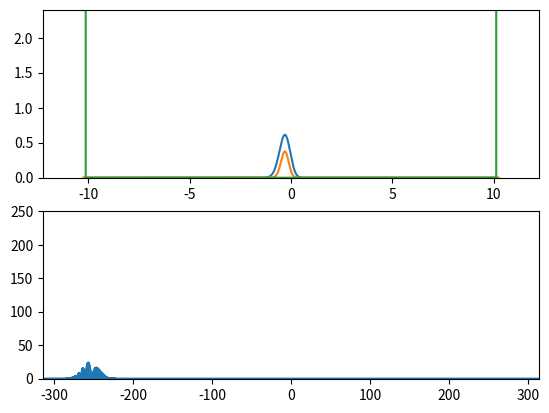

The script that saved this image:
# -*- coding: utf-8 -*-
'''
求解薛定谔方程
'''
import numpy as np
import matplotlib.pyplot as plt
from matplotlib import animation

# 注意zeros([10,1])和zeros([10,])是有区别的，这里应该用zeros([10,])，其余同
##############################################################################
#----- Numerical integration of ODE via fixed-step classical Runge-Kutta -----
def RK4Step(odefunc, t,u,h):
    k1 = odefunc(t,u)
    k2 = odefunc(t+0.5*h, u+0.5*k1*h)
    k3 = odefunc(t+0.5*h, u+0.5*k2*h)
    k4 = odefunc(t+h,     u+k3*h)
    return u + (k1+2*k2+2*k3+k4)*(h/6.)

################################################################################
def odefunc(t,u):
    '''
    u_t=f(x,u)=i*((u(x+dx,t)+u(x-dx,t)-2*u(x,t))/(2*dx**2)-V*u)
    '''
    u_left =np.array(np.zeros([numx,]),dtype=complex)
    u_right=np.array(np.zeros([numx,]),dtype=complex)

    u_left[0:numx-2,]=u[1:numx-1,]
    u_left[numx-1,]  =u_left[numx-2,]
    u_right[1:numx,] =u[0:numx-1,]
    u_right[0,]      =u_right[1,]

    u_t = 0.5j*hbar/m*(u_left + u_right - 2*u)/(dx**2)-1j*V_x*u
    return u_t

################################################################################
# Utility functions for running the animation
def square_barrier(x, width, height):
    Vx = np.zeros(x.shape)
    Vx[x >0] = height
    Vx[x >0+width] = 0.0
    return Vx

################################################################################
# Helper functions for gaussian wave-packets
def gauss_x(x, x0):
    '''
    a gaussian wave packet of width mu, centered at x0, with momentum k0
    '''
    mu=1.0
    ka=60
    sigma=0.1
    return mu*np.exp(ka*1j*x)*np.exp(-(x-x0)**2/(2*sigma**2))

################################################################################
hbar=1.
m   =1.
t0  =0.0
dx  =0.01
dt  =0.0001
numx=2**11
V0  =2.0
L   =numx*dx/2.0
x   =dx * (np.arange(numx) - 0.5 * numx)

# 计算频率取值范围及步长
dk = 2 * np.pi / (numx * dx)
k0 =-0.5 * numx * dk
k  = k0 + dk * np.arange(numx)

# Potential
V_x  = square_barrier(x, 20*dx, V0*0)
V_x[x<-0.99*L] = 2E2
V_x[x> 0.99*L] = 2E2
   
# Gauss Package
x0 =-200*dx
u0 = gauss_x(x, x0)    # 高斯波包作为u函数在x的初值
u  = u0
t  = t0
################################################################################
# ODE method
for ii in range(300): 
    u = RK4Step(odefunc,t,u,dt)
    t=t+dt
uhat = np.fft.fft(u)

plt.figure()
ax1 = plt.subplot(211,xlim=(-L-2,L+2),ylim=(-0.2,V0*1.2))
ax1.plot(x,np.real(np.abs(u)),x,np.real(np.abs(u))**2,x,V_x)
ax1.set_ylim(0,1.2*V0)

ax2 = plt.subplot(212,xlim=(k[0,],k[numx-1,]),ylim=(-1,250))
ax2.plot(k,uhat)
plt.show()
################################################################################
# 差分法
'''
B0 = gauss_x(x, x0)    # 高斯波包作为u函数在x的初值
B=np.array(np.zeros([numx,numt]),dtype=complex)
C=np.array(np.zeros([numx,numt]),dtype=complex)
   
B[:,0]=np.transpose(B0)
A=np.diag(-2+2j+V_x)+np.diag(np.ones([numx-1,]),1)+np.diag(np.ones([numx-1,]),-1)

for t in range(0,numt-1,1):
    C[:,t+1]=4j*np.linalg.solve(A,B[:,t])
    B[:,t+1]=C[:,t+1]-B[:,t]

nn=60
plt.figure()
plt.grid()
plt.plot(x,np.abs(B[:,nn])**2,x,V_x)
plt.ylim(0,V0*1.2)
plt.show()
'''
